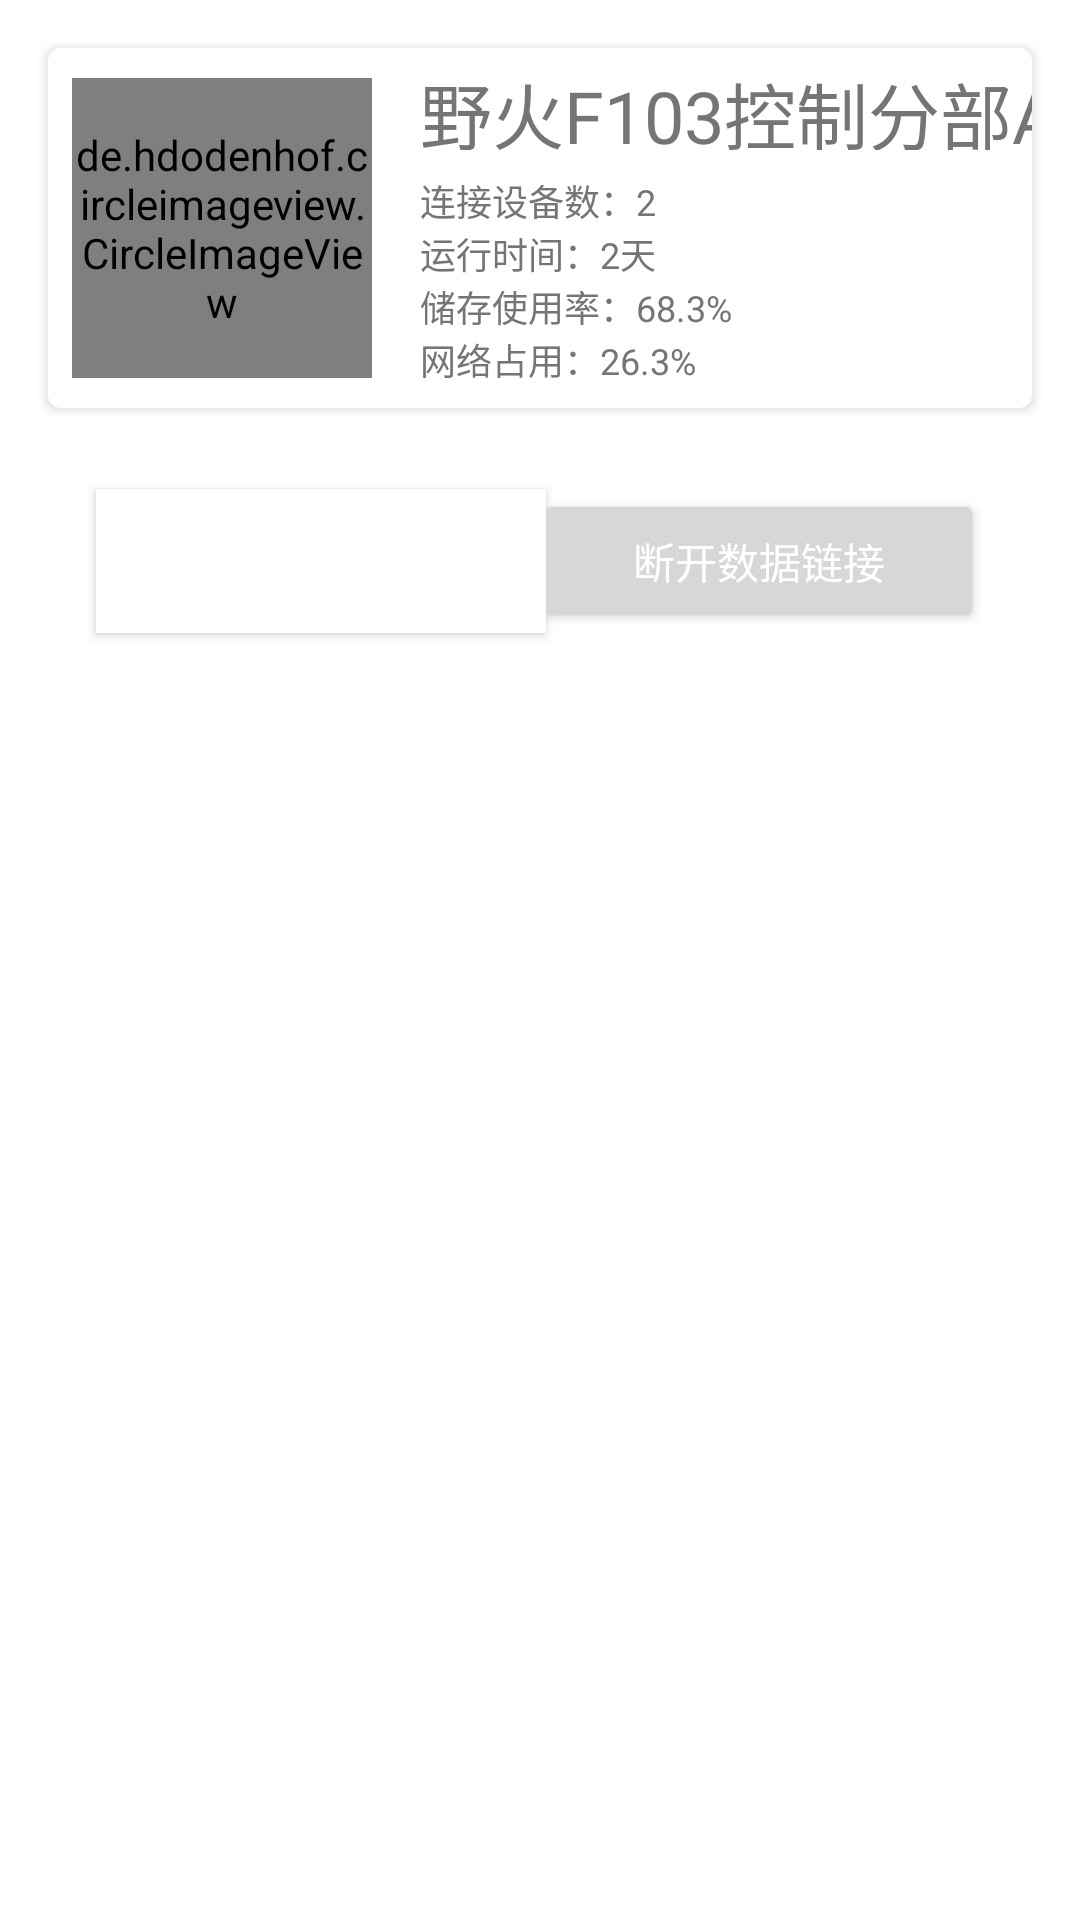

This screen was rendered from an Android layout file. Write that file and the resources it references.
<!-- AndroidManifest.xml: application theme Theme.SillyControlCenter_Android -->
<!-- res/layout/activity_kongzhi.xml -->
<?xml version="1.0" encoding="utf-8"?>
<androidx.constraintlayout.widget.ConstraintLayout xmlns:android="http://schemas.android.com/apk/res/android"
    xmlns:app="http://schemas.android.com/apk/res-auto"
    xmlns:tools="http://schemas.android.com/tools"
    android:layout_width="match_parent"
    android:layout_height="match_parent"
    tools:context=".KongzhiActivity">

    <androidx.constraintlayout.widget.ConstraintLayout
        android:layout_width="match_parent"
        android:layout_height="match_parent"
        tools:context=".MainActivity">

        <androidx.cardview.widget.CardView
            android:id="@+id/card_view"
            android:layout_width="0dp"
            android:layout_height="120dp"
            android:layout_gravity="center"
            android:layout_marginStart="16dp"
            android:layout_marginTop="16dp"
            android:layout_marginEnd="16dp"
            app:cardCornerRadius="4dp"
            app:layout_constraintEnd_toEndOf="parent"
            app:layout_constraintStart_toStartOf="parent"
            app:layout_constraintTop_toTopOf="parent">

            <androidx.constraintlayout.widget.ConstraintLayout
                android:id="@+id/constraintLayout"
                android:layout_width="match_parent"
                android:layout_height="120dp">

                <TextView
                    android:id="@+id/textView6"
                    android:layout_width="wrap_content"
                    android:layout_height="30dp"
                    android:layout_marginStart="16dp"
                    android:layout_marginTop="4dp"
                    android:ellipsize="end"
                    android:maxLength="200"
                    android:maxLines="1"
                    android:text="野火F103控制分部A"
                    android:textAlignment="center"
                    android:textColor="@color/gray"
                    android:textSize="24sp"
                    app:layout_constraintStart_toEndOf="@+id/profile_image"
                    app:layout_constraintTop_toTopOf="parent" />

                <TextView
                    android:id="@+id/textView"
                    android:layout_width="wrap_content"
                    android:layout_height="wrap_content"
                    android:layout_marginStart="16dp"
                    android:ellipsize="end"
                    android:maxLength="200"
                    android:maxLines="1"
                    android:text="运行时间：2天"
                    android:textAlignment="center"
                    android:textColor="@color/gray"
                    android:textSize="12sp"
                    app:layout_constraintStart_toEndOf="@+id/profile_image"
                    app:layout_constraintTop_toBottomOf="@+id/textView2" />

                <TextView
                    android:id="@+id/textView4"
                    android:layout_width="wrap_content"
                    android:layout_height="wrap_content"
                    android:ellipsize="end"
                    android:maxLength="200"
                    android:maxLines="1"
                    android:text="储存使用率：68.3%"
                    android:textAlignment="center"
                    android:textColor="@color/gray"
                    android:textSize="12sp"
                    app:layout_constraintStart_toStartOf="@+id/textView"
                    app:layout_constraintTop_toBottomOf="@+id/textView" />

                <TextView
                    android:id="@+id/textView2"
                    android:layout_width="wrap_content"
                    android:layout_height="wrap_content"
                    android:layout_marginStart="16dp"
                    android:layout_marginTop="8dp"
                    android:ellipsize="end"
                    android:maxLength="200"
                    android:maxLines="1"
                    android:text="连接设备数：2"
                    android:textAlignment="center"
                    android:textColor="@color/gray"
                    android:textSize="12sp"
                    app:layout_constraintStart_toEndOf="@+id/profile_image"
                    app:layout_constraintTop_toBottomOf="@+id/textView6" />

                <TextView
                    android:id="@+id/textView3"
                    android:layout_width="wrap_content"
                    android:layout_height="wrap_content"
                    android:layout_marginStart="16dp"
                    android:ellipsize="end"
                    android:maxLength="200"
                    android:maxLines="1"
                    android:text="网络占用：26.3%"
                    android:textAlignment="center"
                    android:textColor="@color/gray"
                    android:textSize="12sp"
                    app:layout_constraintStart_toEndOf="@+id/profile_image"
                    app:layout_constraintTop_toBottomOf="@+id/textView4" />

                <de.hdodenhof.circleimageview.CircleImageView
                    android:id="@+id/profile_image"
                    android:layout_width="100dp"
                    android:layout_height="100dp"
                    android:layout_marginStart="8dp"
                    android:src="@drawable/tx2"
                    app:civ_border_color="#FF000000"
                    app:civ_border_width="0dp"
                    app:layout_constraintBottom_toBottomOf="parent"
                    app:layout_constraintStart_toStartOf="parent"
                    app:layout_constraintTop_toTopOf="parent" />
            </androidx.constraintlayout.widget.ConstraintLayout>
        </androidx.cardview.widget.CardView>

        <androidx.cardview.widget.CardView
            android:id="@+id/card_view_1"
            android:layout_width="0dp"
            android:layout_height="70dp"
            android:layout_gravity="center"
            android:layout_marginStart="16dp"
            android:layout_marginTop="16dp"
            android:layout_marginEnd="16dp"
            app:cardCornerRadius="4dp"
            app:layout_constraintEnd_toEndOf="parent"
            app:layout_constraintStart_toStartOf="parent"
            app:layout_constraintTop_toBottomOf="@+id/card_view">>

            <androidx.constraintlayout.widget.ConstraintLayout
                android:layout_width="match_parent"
                android:layout_height="match_parent">

                <Button
                    android:id="@+id/button4"
                    android:layout_width="150dp"
                    android:layout_height="wrap_content"
                    android:layout_marginStart="16dp"
                    android:background="@color/white"
                    android:onClick="onClick_2"
                    android:text="操纵控制中心"
                    android:textColor="@color/white"
                    android:textColorLink="@color/white"
                    app:cornerRadius="20dp"
                    app:layout_constraintBottom_toBottomOf="parent"
                    app:layout_constraintStart_toStartOf="parent"
                    app:layout_constraintTop_toTopOf="parent" />

                <Button
                    android:id="@+id/button6"
                    android:layout_width="150dp"
                    android:layout_height="wrap_content"
                    android:layout_marginEnd="16dp"
                    android:onClick="onClick_1"
                    android:text="断开数据链接"
                    android:textColor="@color/white"
                    app:cornerRadius="20dp"
                    app:layout_constraintBottom_toBottomOf="parent"
                    app:layout_constraintEnd_toEndOf="parent"
                    app:layout_constraintTop_toTopOf="parent" />

            </androidx.constraintlayout.widget.ConstraintLayout>
        </androidx.cardview.widget.CardView>


        <LinearLayout
            android:id="@+id/linear1"
            android:layout_width="0dp"
            android:layout_height="0dp"
            android:layout_marginTop="16dp"
            android:orientation="vertical"
            app:layout_constraintBottom_toBottomOf="parent"
            app:layout_constraintEnd_toEndOf="parent"
            app:layout_constraintStart_toStartOf="parent"
            app:layout_constraintTop_toBottomOf="@+id/card_view_1" />

    </androidx.constraintlayout.widget.ConstraintLayout>

</androidx.constraintlayout.widget.ConstraintLayout>
<!-- resources referenced by this layout -->
<resources>
  <color name="gray">#757575</color>
  <color name="white">#FFFFFFFF</color>
  <style name="Theme.SillyControlCenter_Android" parent="Theme.MaterialComponents.DayNight.DarkActionBar">
          
          <item name="colorPrimary">@color/gray</item>
          <item name="colorPrimaryVariant">@color/gray</item>
          <item name="colorOnPrimary">@color/black</item>
          
          <item name="colorSecondary">@color/gray</item>
          <item name="colorSecondaryVariant">@color/gray</item>
          <item name="colorOnSecondary">@color/black</item>
          
          <item name="android:statusBarColor" tools:targetApi="l">?attr/colorPrimaryVariant</item>
          
      </style>
  <color name="black">#FF000000</color>
</resources>
